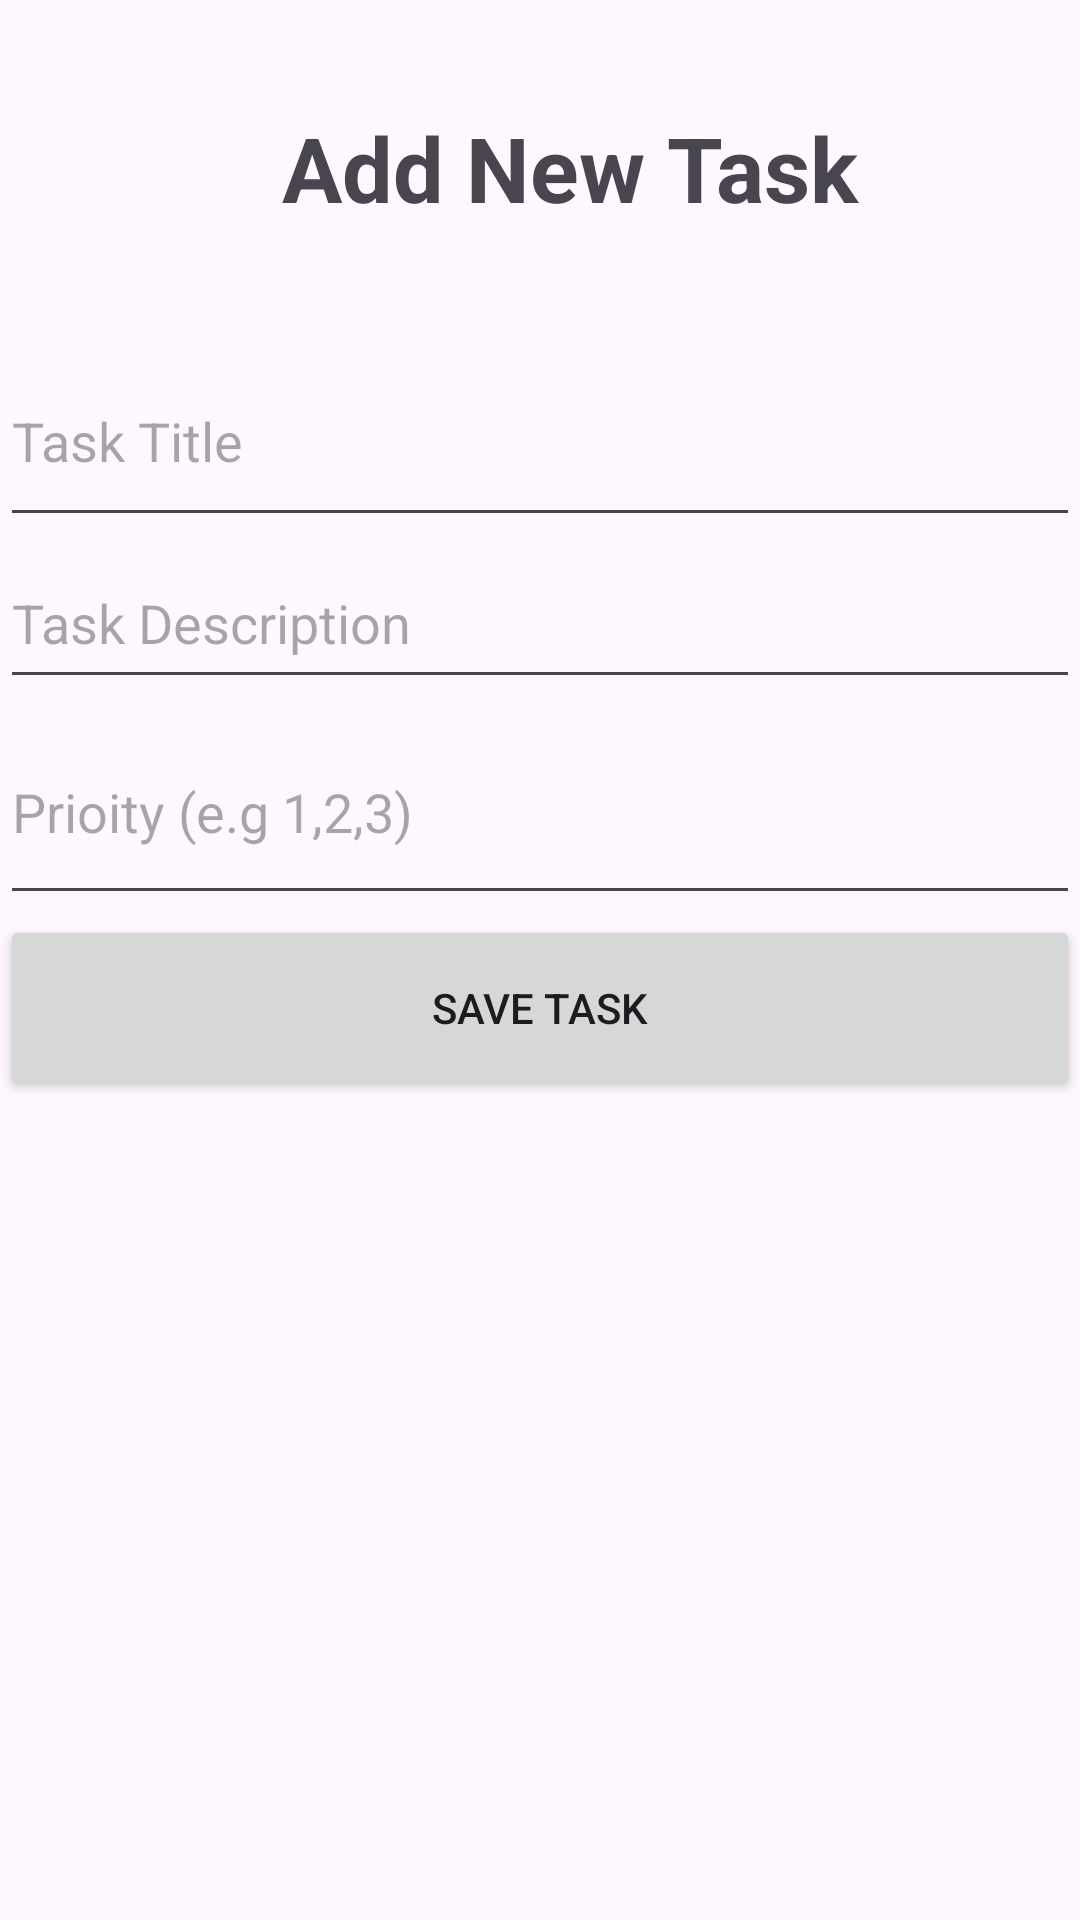

Android layout source for this screen:
<!-- AndroidManifest.xml: application theme Theme.NourBanatApplication -->
<!-- res/layout/activity_add_task.xml -->
<?xml version="1.0" encoding="utf-8"?>
<LinearLayout xmlns:android="http://schemas.android.com/apk/res/android"
    xmlns:app="http://schemas.android.com/apk/res-auto"
    xmlns:tools="http://schemas.android.com/tools"
    android:id="@+id/main"
    android:layout_width="match_parent"
    android:layout_height="wrap_content"
    android:layout_margin="20dp"
    android:orientation="vertical"
    tools:context=".ViewPkg.AddTaskActivity">

    <TextView
        android:id="@+id/taskId"
        android:layout_width="340dp"
        android:layout_height="72dp"
        android:layout_margin="20dp"
        android:gravity="center"
        android:text="Add New Task"
        android:textSize="30dp"
        android:textStyle="bold" />


    <EditText
        android:id="@+id/etTitle"
        android:layout_width="match_parent"
        android:layout_height="67dp"
        android:ems="10"
        android:hint="Task Title "
        android:inputType="text"
         />

    <EditText
        android:id="@+id/etDescriotion"
        android:layout_width="match_parent"
        android:layout_height="54dp"
        android:ems="10"
        android:hint="Task Description"
        android:inputType="text" />

    <EditText
        android:id="@+id/etPriority"
        android:layout_width="match_parent"
        android:layout_height="72dp"
        android:ems="10"
        android:hint="Prioity (e.g 1,2,3)"
        android:inputType="number"
        />

    <Button
        android:id="@+id/btnSaveTask"
        android:layout_width="match_parent"
        android:layout_height="62dp"
        android:text="Save Task" />

</LinearLayout>
<!-- resources referenced by this layout -->
<resources>
  <style name="Theme.NourBanatApplication" parent="Base.Theme.NourBanatApplication" />
  <style name="Base.Theme.NourBanatApplication" parent="Theme.Material3.DayNight.NoActionBar">
          
          
      </style>
</resources>
